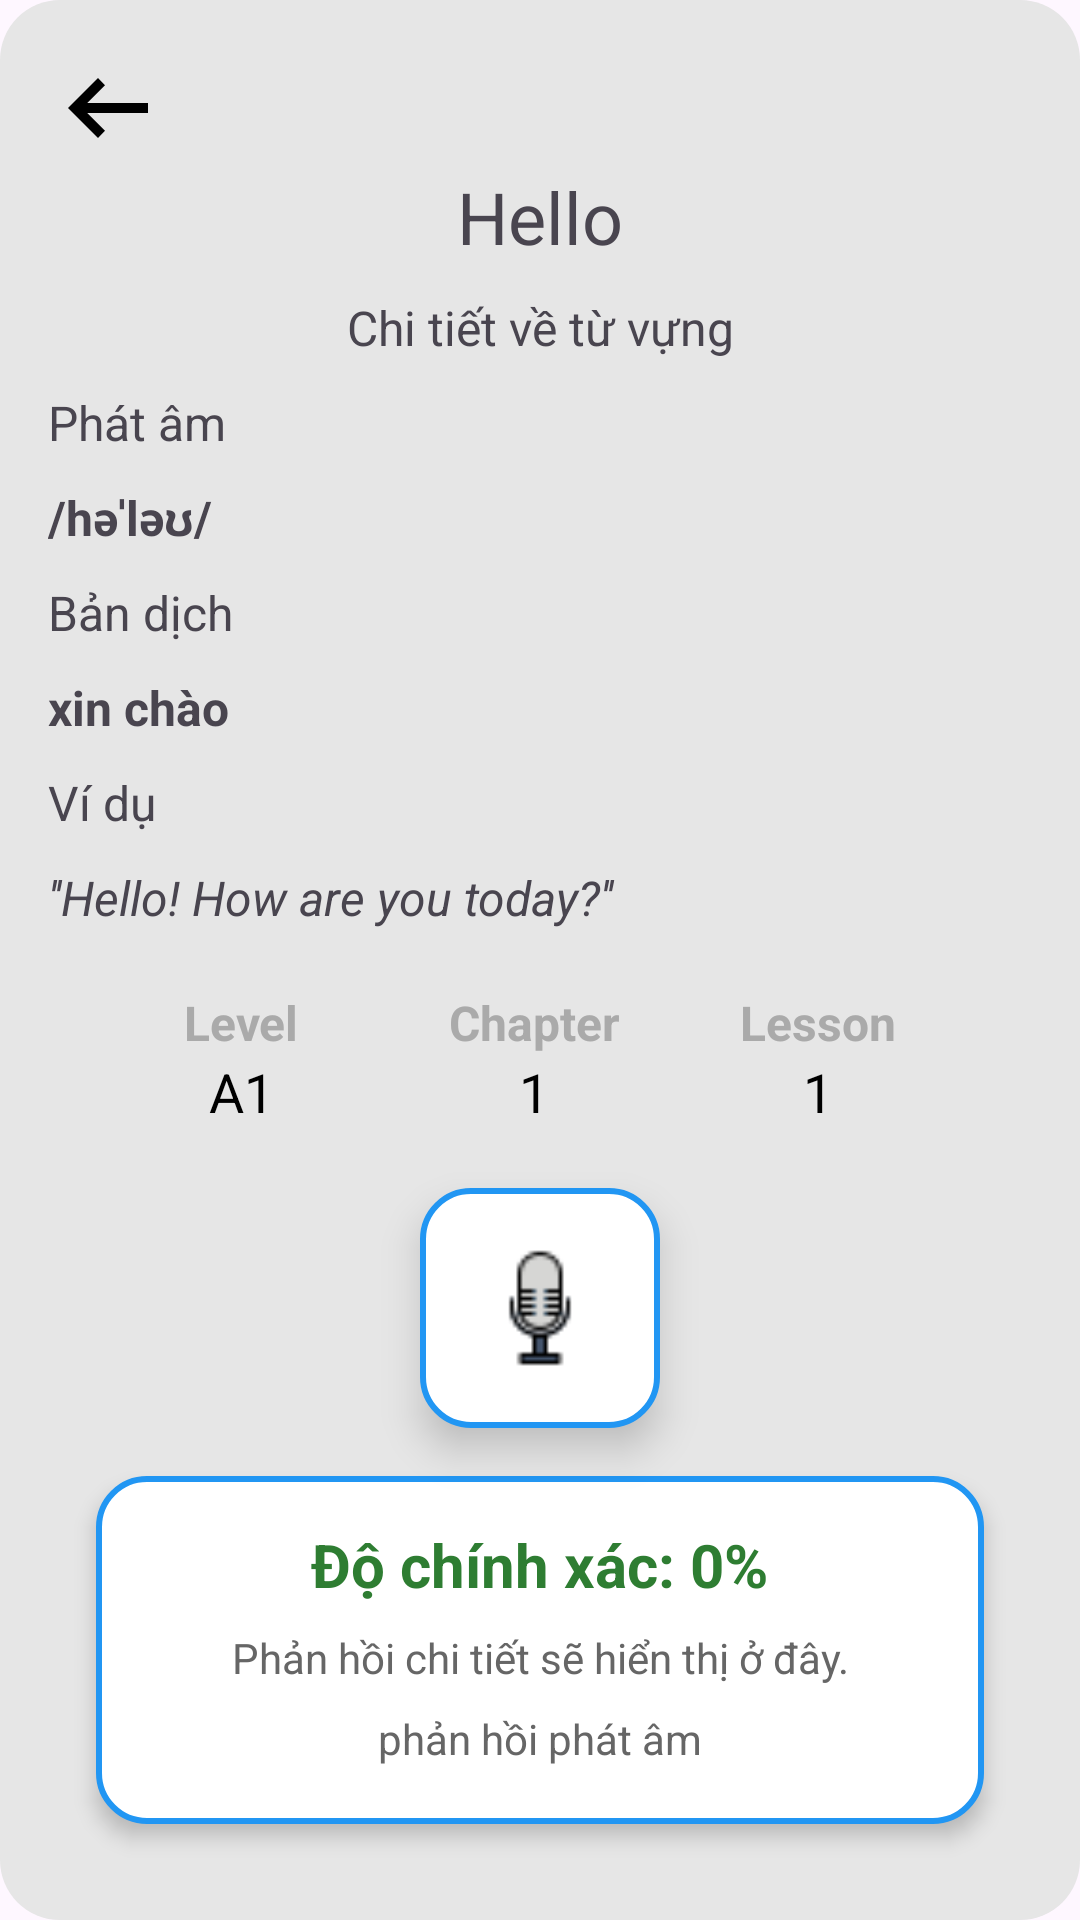

This screen was rendered from an Android layout file. Write that file and the resources it references.
<!-- AndroidManifest.xml: activity theme Theme.LearnApp -->
<!-- res/layout/activity_detail_vocab.xml -->
<?xml version="1.0" encoding="utf-8"?>
<LinearLayout xmlns:android="http://schemas.android.com/apk/res/android"
    xmlns:app="http://schemas.android.com/apk/res-auto"
    xmlns:tools="http://schemas.android.com/tools"
    android:layout_width="match_parent"
    android:layout_height="wrap_content"
    android:orientation="vertical"
    android:layout_gravity="center"
    android:layout_marginRight="5dp"
    android:padding="16dp"
    android:background="@drawable/bg_vocab_tab"
    tools:context=".View.ui.activity.DetailVocabActivity">
  <Button
      android:id="@+id/btnback"
      android:layout_width="40dp"
      android:layout_height="40dp"
      android:layout_gravity="left"
      android:background="@drawable/outline_arrow_left_alt_24" />

  <TextView
      android:id="@+id/tvcontext"
      android:layout_width="match_parent"
      android:layout_height="wrap_content"
      android:textSize="24sp"
      android:text="Hello"
      android:gravity="center"
      />
  <TextView
      android:layout_width="match_parent"
      android:layout_height="wrap_content"
      android:text="Chi tiết về từ vựng"
      android:textSize="16sp"
      android:padding="10dp"
      android:gravity="center"
      />
  <TextView
      android:layout_width="match_parent"
      android:layout_height="wrap_content"
      android:textSize="16sp"
      android:text="Phát âm"
      android:layout_marginBottom="10dp"
      />
  <TextView
      android:id="@+id/tvSpeak"
      android:layout_width="match_parent"
      android:layout_height="wrap_content"
      android:textSize="16sp"
      android:textStyle="bold"
      android:text="/həˈləʊ/"
      android:layout_marginBottom="10dp"
      />
  <TextView
      android:layout_width="match_parent"
      android:layout_height="wrap_content"
      android:textSize="16sp"
      android:layout_marginBottom="10dp"
      android:text="Bản dịch"
      />
  <TextView
      android:id="@+id/tvTrans"
      android:layout_width="match_parent"
      android:layout_height="wrap_content"
      android:textSize="16sp"
      android:textStyle="bold"
      android:text="xin chào"
      android:layout_marginBottom="10dp"
      />
  <TextView
      android:layout_width="match_parent"
      android:layout_height="wrap_content"
      android:textSize="16sp"
      android:text="Ví dụ"
      android:layout_marginBottom="10dp"
      />
  <TextView
      android:id="@+id/tvExample"
      android:layout_width="match_parent"
      android:layout_height="wrap_content"
      android:textSize="16sp"
      android:textStyle="italic"
      android:text="''Hello! How are you today?''"
      />
  <LinearLayout
      android:layout_width="match_parent"
      android:layout_height="wrap_content"
      android:orientation="horizontal"
      android:gravity="center"
      android:layout_marginTop="20dp"
      >
    <LinearLayout
        android:layout_width="wrap_content"
        android:layout_height="wrap_content"
        android:orientation="vertical"
        android:gravity="center"
        android:layout_marginEnd="50dp">

      <TextView
          android:id="@+id/tvLevelTitle"
          android:layout_width="wrap_content"
          android:layout_height="wrap_content"
          android:text="Level"
          android:textSize="16sp"
          android:textStyle="bold"
          android:textColor="@android:color/darker_gray"/>

      <TextView
          android:id="@+id/tvLevelValue"
          android:layout_width="wrap_content"
          android:layout_height="wrap_content"
          android:text="A1"
          android:textSize="18sp"
          android:textColor="@android:color/black"/>
    </LinearLayout>

    
    <LinearLayout
        android:layout_width="wrap_content"
        android:layout_height="wrap_content"
        android:orientation="vertical"
        android:gravity="center"

        >

      <TextView
          android:id="@+id/tvReviewsTitle"
          android:layout_width="wrap_content"
          android:layout_height="wrap_content"
          android:text="Chapter"
          android:textSize="16sp"
          android:textStyle="bold"
          android:textColor="@android:color/darker_gray"/>

      <TextView
          android:id="@+id/tvReviewsValue"
          android:layout_width="wrap_content"
          android:layout_height="wrap_content"
          android:text="1"
          android:textSize="18sp"
          android:textColor="@android:color/black"/>
    </LinearLayout>

    <LinearLayout
        android:layout_width="wrap_content"
        android:layout_height="wrap_content"
        android:orientation="vertical"
        android:gravity="center"
        android:layout_marginStart="40dp"

        >

      <TextView
          android:id="@+id/tvlesson"
          android:layout_width="wrap_content"
          android:layout_height="wrap_content"
          android:text="Lesson"
          android:textSize="16sp"
          android:textStyle="bold"
          android:textColor="@android:color/darker_gray"/>

      <TextView
          android:id="@+id/tvlessonvalue"
          android:layout_width="wrap_content"
          android:layout_height="wrap_content"
          android:text="1"
          android:textSize="18sp"
          android:textColor="@android:color/black"/>
    </LinearLayout>

  </LinearLayout>
  


    <ImageButton
        android:id="@+id/recordMic"
        android:layout_width="80dp"
        android:layout_height="80dp"
        android:layout_gravity="center"
        android:src="@drawable/mic_icon"
        android:scaleType="fitCenter"
        android:padding="20dp"
        android:layout_marginTop="20dp"
        android:background="@drawable/bogoctron"
        android:clickable="true"
        android:focusable="true"
        android:elevation="8dp" />
  <LinearLayout
      android:id="@+id/layoutResult"
      android:layout_width="match_parent"
      android:layout_height="wrap_content"
      android:orientation="vertical"
      android:background="@drawable/bogoctron"
      android:padding="16dp"
      android:layout_margin="16dp"
      android:elevation="4dp"
      android:visibility="visible"
      >

    <TextView
        android:id="@+id/tvScore"
        android:layout_width="wrap_content"
        android:layout_height="wrap_content"
        android:text="Độ chính xác: 0%"
        android:textStyle="bold"
        android:textColor="#2E7D32"
        android:textSize="20sp"
        android:layout_gravity="center_horizontal"/>


    <TextView
        android:id="@+id/tvFeedback"
        android:layout_width="match_parent"
        android:layout_height="wrap_content"
        android:text="Phản hồi chi tiết sẽ hiển thị ở đây."
        android:textColor="#666666"
        android:textSize="14sp"
        android:layout_marginTop="8dp"
        android:textAlignment="center"/>
    <TextView
        android:id="@+id/tvSpeak2"
        android:layout_width="match_parent"
        android:layout_height="wrap_content"
        android:text="phản hồi phát âm"
        android:textColor="#666666"
        android:textSize="14sp"
        android:layout_marginTop="8dp"
        android:textAlignment="center"/>
    <TextView
        android:id="@+id/tvIPA"
        android:layout_width="match_parent"
        android:layout_height="wrap_content"
        android:text="phản hồi phát âm"
        android:textColor="#666666"
        android:textSize="14sp"
        android:layout_marginTop="8dp"
        android:textAlignment="center"/>
  </LinearLayout>
</LinearLayout>
<!-- resources referenced by this layout -->
<resources>
  <!-- drawable bg_vocab_tab (drawable) -->
  <?xml version="1.0" encoding="utf-8"?>
  <shape xmlns:android="http://schemas.android.com/apk/res/android">
      <solid android:color="#E6E6E6"/>
  
      <corners android:radius="20dp"/>
  </shape>
  <!-- drawable bogoctron (drawable) -->
  <?xml version="1.0" encoding="utf-8"?>
  <shape xmlns:android="http://schemas.android.com/apk/res/android"
      android:shape="rectangle">
      <solid android:color="#FFFFFF" />
      <corners android:radius="16dp" />
      <stroke
          android:width="2dp"
          android:color="#2196F3" />
      <padding
          android:left="15dp"
          android:right="15dp"
          android:top="15dp"
          android:bottom="15dp"/>
  
  </shape>
  <!-- drawable mic_icon: png bitmap (drawable, 865 bytes) -->
  <!-- drawable outline_arrow_left_alt_24 (drawable) -->
  <vector xmlns:android="http://schemas.android.com/apk/res/android" android:autoMirrored="true" android:height="24dp" android:tint="#000000" android:viewportHeight="960" android:viewportWidth="960" android:width="24dp">
        
      <path android:fillColor="@android:color/white"
          android:pathData="M400,720L160,480L400,240L456,298L314,440L800,440L800,520L314,520L456,662L400,720Z"
          android:fillType="evenOdd"
          />
  
  </vector>
  <style name="Theme.LearnApp" parent="Base.Theme.LearnApp" />
  <style name="Base.Theme.LearnApp" parent="Theme.Material3.DayNight.NoActionBar">
          
          
      </style>
</resources>
